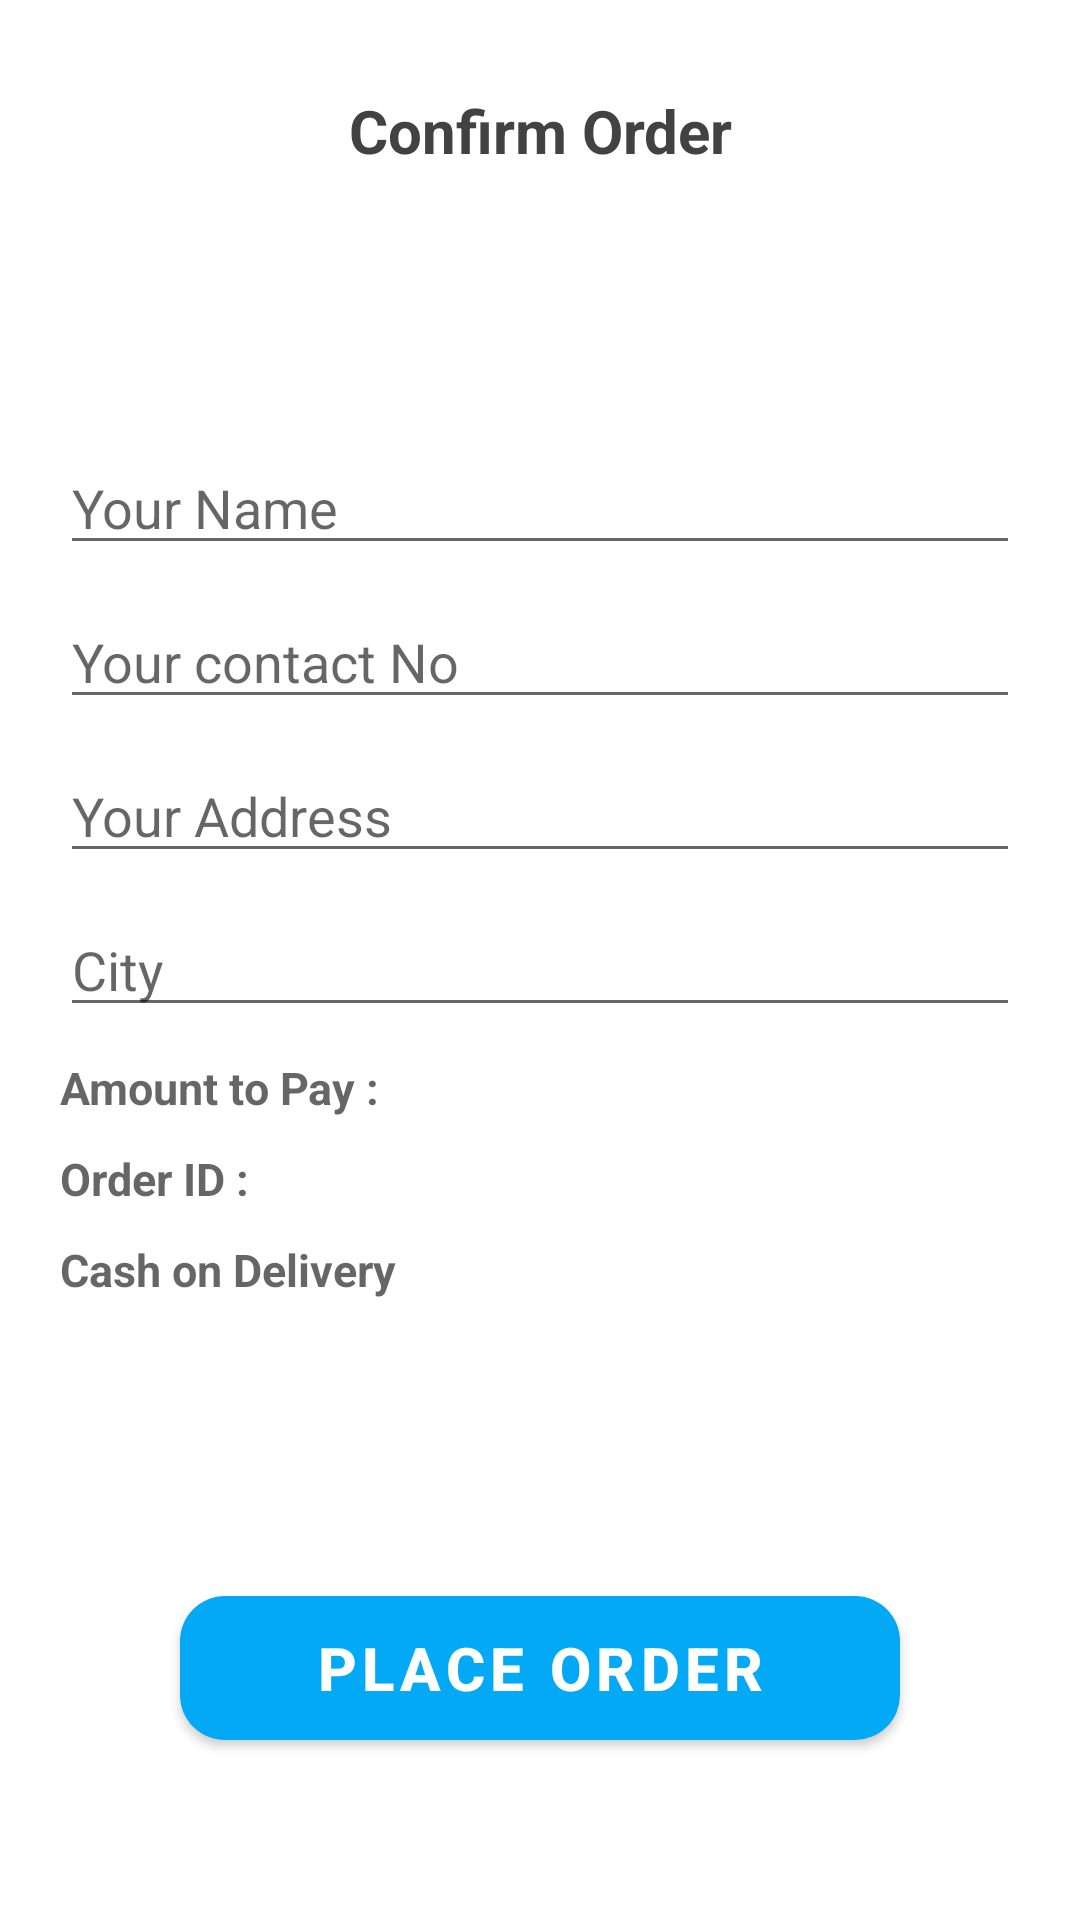

Layout XML and referenced resources for this Android screen:
<!-- AndroidManifest.xml: application theme Theme.DhuleMall -->
<!-- res/layout/activity_place_oder.xml -->
<?xml version="1.0" encoding="utf-8"?>
<RelativeLayout xmlns:android="http://schemas.android.com/apk/res/android"
    xmlns:app="http://schemas.android.com/apk/res-auto"
    xmlns:tools="http://schemas.android.com/tools"
    android:layout_width="match_parent"
    android:layout_height="match_parent"
    tools:context=".PlaceOrder.PlaceOderActivity">

    <TextView
        android:id="@+id/confirn_txt"
        android:layout_width="match_parent"
        android:layout_height="wrap_content"
        android:text="Confirm Order"
        android:textSize="20dp"
        android:padding="5dp"
        android:textColor="@color/black"
        android:layout_margin="25dp"
        android:textAlignment="center"
        android:textStyle="bold"
        />

    <EditText
        android:id="@+id/confirm_name"
        android:layout_width="match_parent"
        android:layout_height="wrap_content"
        android:layout_below="@+id/confirn_txt"
        android:layout_marginTop="60dp"
        android:layout_marginLeft="20dp"
        android:layout_marginRight="20dp"
        android:hint="Your Name"
        />
    <EditText
        android:id="@+id/confirm_number"
        android:layout_width="match_parent"
        android:layout_height="wrap_content"
        android:layout_below="@+id/confirm_name"
        android:layout_marginLeft="20dp"
        android:layout_marginRight="20dp"
        android:layout_marginTop="10dp"
        android:hint="Your contact No"
        android:inputType="number"
        />
    <EditText
        android:id="@+id/confirm_address"
        android:layout_width="match_parent"
        android:layout_height="wrap_content"
        android:layout_below="@+id/confirm_number"
        android:layout_marginLeft="20dp"
        android:layout_marginRight="20dp"
        android:layout_marginTop="10dp"
        android:hint="Your Address"
        />
    <EditText
        android:id="@+id/confirm_city"
        android:layout_width="match_parent"
        android:layout_height="wrap_content"
        android:layout_below="@+id/confirm_address"
        android:layout_marginLeft="20dp"
        android:layout_marginRight="20dp"
        android:layout_marginTop="10dp"
        android:hint="City"
        />

    <TextView
        android:id="@+id/confirm_price"
        android:layout_width="match_parent"
        android:layout_height="wrap_content"
        android:layout_below="@+id/confirm_city"
        android:layout_marginLeft="20dp"
        android:layout_marginRight="20dp"
        android:layout_marginTop="10dp"
        android:hint="Amount to Pay : "
        android:textStyle="bold"
        android:textSize="15sp"
        />
    <TextView
        android:id="@+id/confirm_ID"
        android:layout_width="match_parent"
        android:layout_height="wrap_content"
        android:layout_below="@+id/confirm_price"
        android:layout_marginLeft="20dp"
        android:layout_marginRight="20dp"
        android:layout_marginTop="10dp"
        android:hint="Order ID : "
        android:textStyle="bold"
        android:textSize="15sp"
        />
    <TextView
        android:layout_width="match_parent"
        android:layout_height="wrap_content"
        android:layout_below="@+id/confirm_ID"
        android:layout_marginLeft="20dp"
        android:layout_marginRight="20dp"
        android:layout_marginTop="10dp"
        android:hint="Cash on Delivery "
        android:textColor="@color/black"
        android:textStyle="bold"
        android:textSize="15sp"
        />
    <ProgressBar
        android:id="@+id/pg"
        android:visibility="gone"
        android:layout_centerInParent="true"
        android:layout_width="50dp"
        android:layout_height="50dp"></ProgressBar>
    <Button
        android:id="@+id/confirm_order_btn"
        android:layout_width="match_parent"
        android:layout_height="wrap_content"
        android:layout_alignParentBottom="true"
        android:background="@drawable/rndbtn"
        android:text="Place Order"
        android:textColor="@android:color/white"
        android:textStyle="bold"
        android:textSize="20sp"
        android:layout_margin="60dp"
        />
</RelativeLayout>
<!-- resources referenced by this layout -->
<resources>
  <color name="black">#424242</color>
  <!-- drawable rndbtn (drawable) -->
  <?xml version="1.0" encoding="utf-8"?>
  <shape xmlns:android="http://schemas.android.com/apk/res/android">
      <corners android:radius="15dp" />
      <solid android:color="#FB8C00" />
  </shape>
  <style name="Theme.DhuleMall" parent="Theme.MaterialComponents.Light.NoActionBar">
          
          <item name="colorPrimary">@color/purple_500</item>
          <item name="colorPrimaryVariant">@color/purple_700</item>
          <item name="colorOnPrimary">@color/white</item>
          
          <item name="colorSecondary">@color/teal_200</item>
          <item name="colorSecondaryVariant">@color/teal_700</item>
          <item name="colorOnSecondary">@color/black</item>
          
          <item name="android:statusBarColor" tools:targetApi="l">?attr/colorPrimaryVariant</item>
          
      </style>
  <color name="purple_500">#03A9F4</color>
  <color name="purple_700">#03A9F4</color>
  <color name="white">#eceff1</color>
  <color name="teal_200">#03A9F4</color>
  <color name="teal_700">#03A9F4</color>
</resources>
